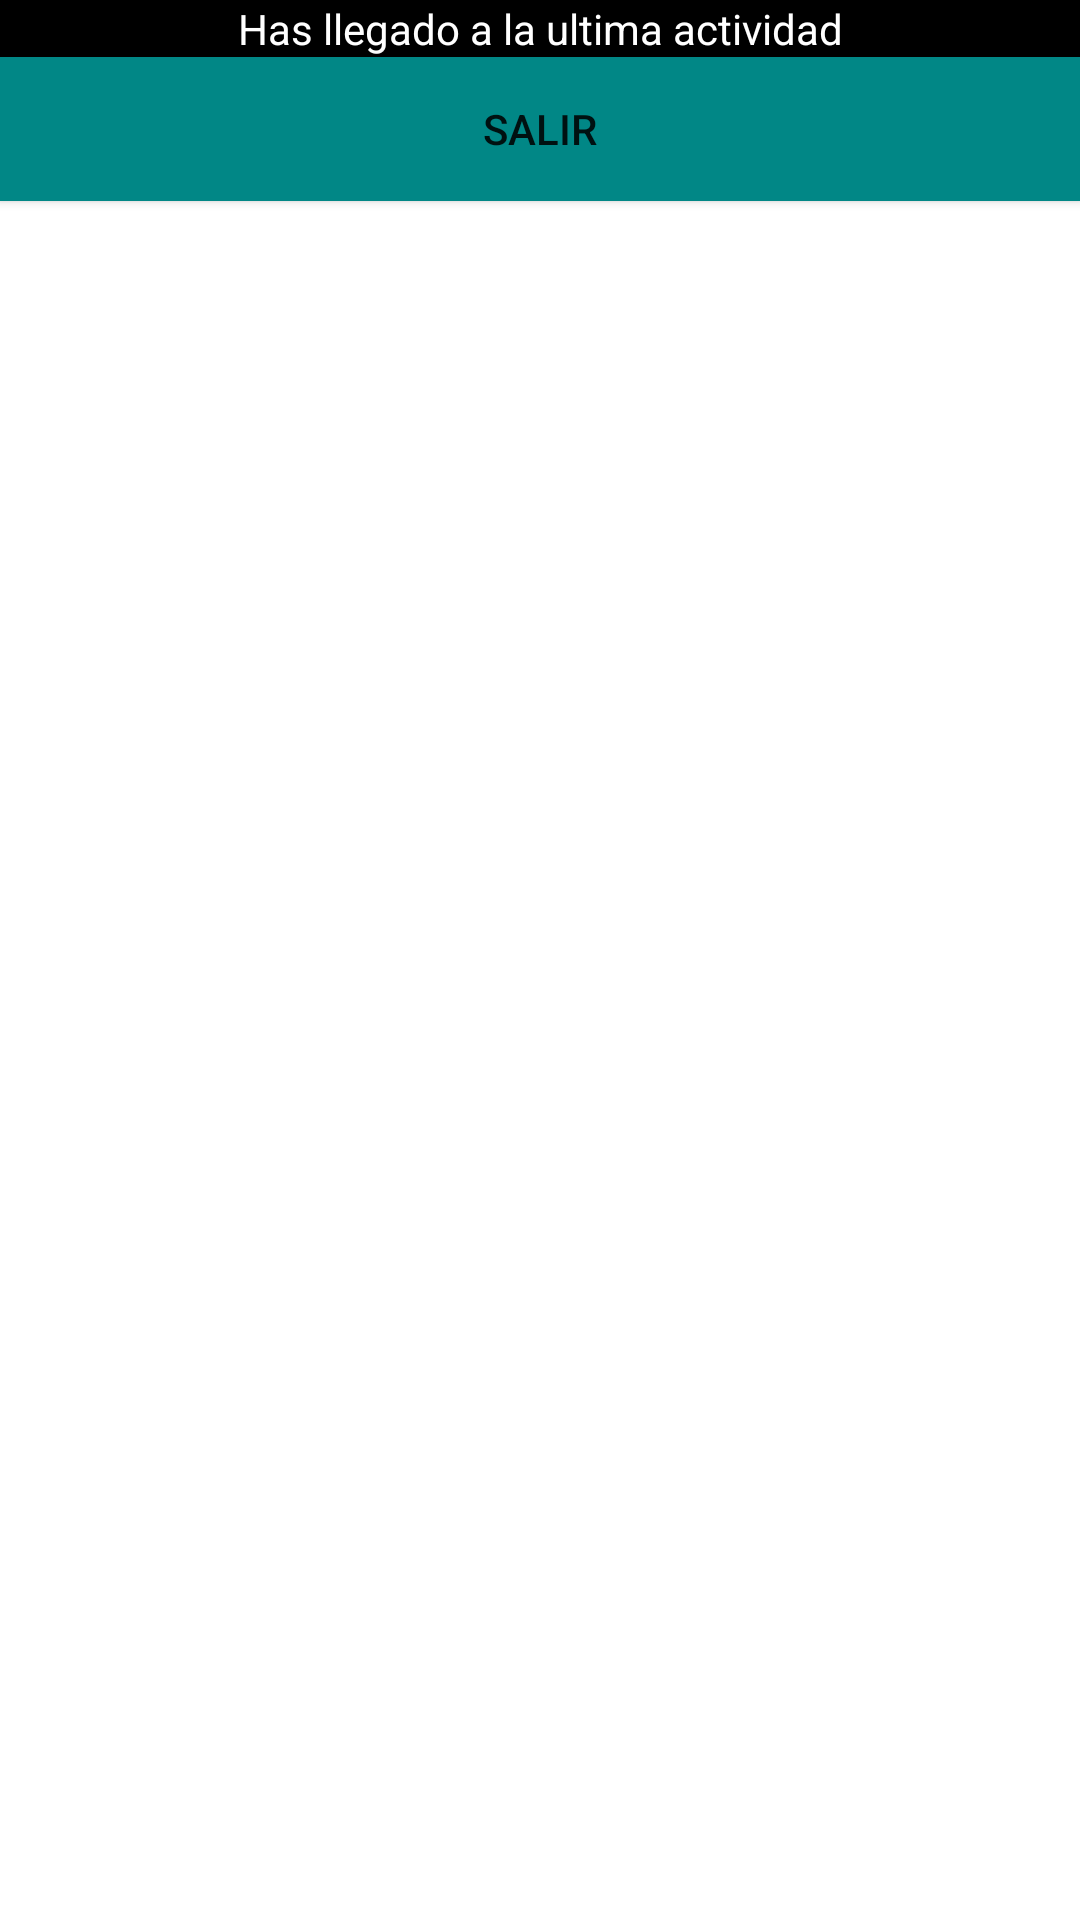

Produce the Android XML layout that renders to this screen, including the resource entries it uses.
<!-- AndroidManifest.xml: application theme Theme.MyApp0 -->
<!-- res/layout/activity_main3.xml -->
<?xml version="1.0" encoding="utf-8"?>
<LinearLayout xmlns:android="http://schemas.android.com/apk/res/android"
    xmlns:app="http://schemas.android.com/apk/res-auto"
    xmlns:tools="http://schemas.android.com/tools"
    android:layout_width="match_parent"
    android:layout_height="match_parent"
    tools:context=".MainActivity3"
    android:orientation="vertical">

    <TextView
        android:id="@+id/titulo"
        android:layout_width="match_parent"
        android:layout_height="wrap_content"
        android:text="Has llegado a la ultima actividad"
        android:gravity="center"
        android:textColor="@color/white"
        android:background="@color/black"/>

    <Button
        android:layout_width="match_parent"
        android:layout_height="wrap_content"
        android:text="Salir"
        android:layout_marginBottom="10dp"
        android:background="@color/teal_700"
        android:onClick="salir"/>


</LinearLayout>
<!-- resources referenced by this layout -->
<resources>
  <style name="Theme.MyApp0" parent="Theme.MaterialComponents.DayNight.DarkActionBar">
          
          <item name="colorPrimary">@color/purple_500</item>
          <item name="colorPrimaryVariant">@color/purple_700</item>
          <item name="colorOnPrimary">@color/white</item>
          
          <item name="colorSecondary">@color/teal_200</item>
          <item name="colorSecondaryVariant">@color/teal_700</item>
          <item name="colorOnSecondary">@color/black</item>
          
          <item name="android:statusBarColor" tools:targetApi="l">?attr/colorPrimaryVariant</item>
          
      </style>
  <!-- not gathered from this repository: default colours our renderer supplied (Android Studio template values) -->
  <color name="purple_500">#FF6200EE</color>
  <color name="purple_700">#FF3700B3</color>
  <color name="teal_200">#FF03DAC5</color>
  <color name="teal_700">#FF018786</color>
  <color name="black">#FF000000</color>
  <color name="white">#FFFFFFFF</color>
</resources>
